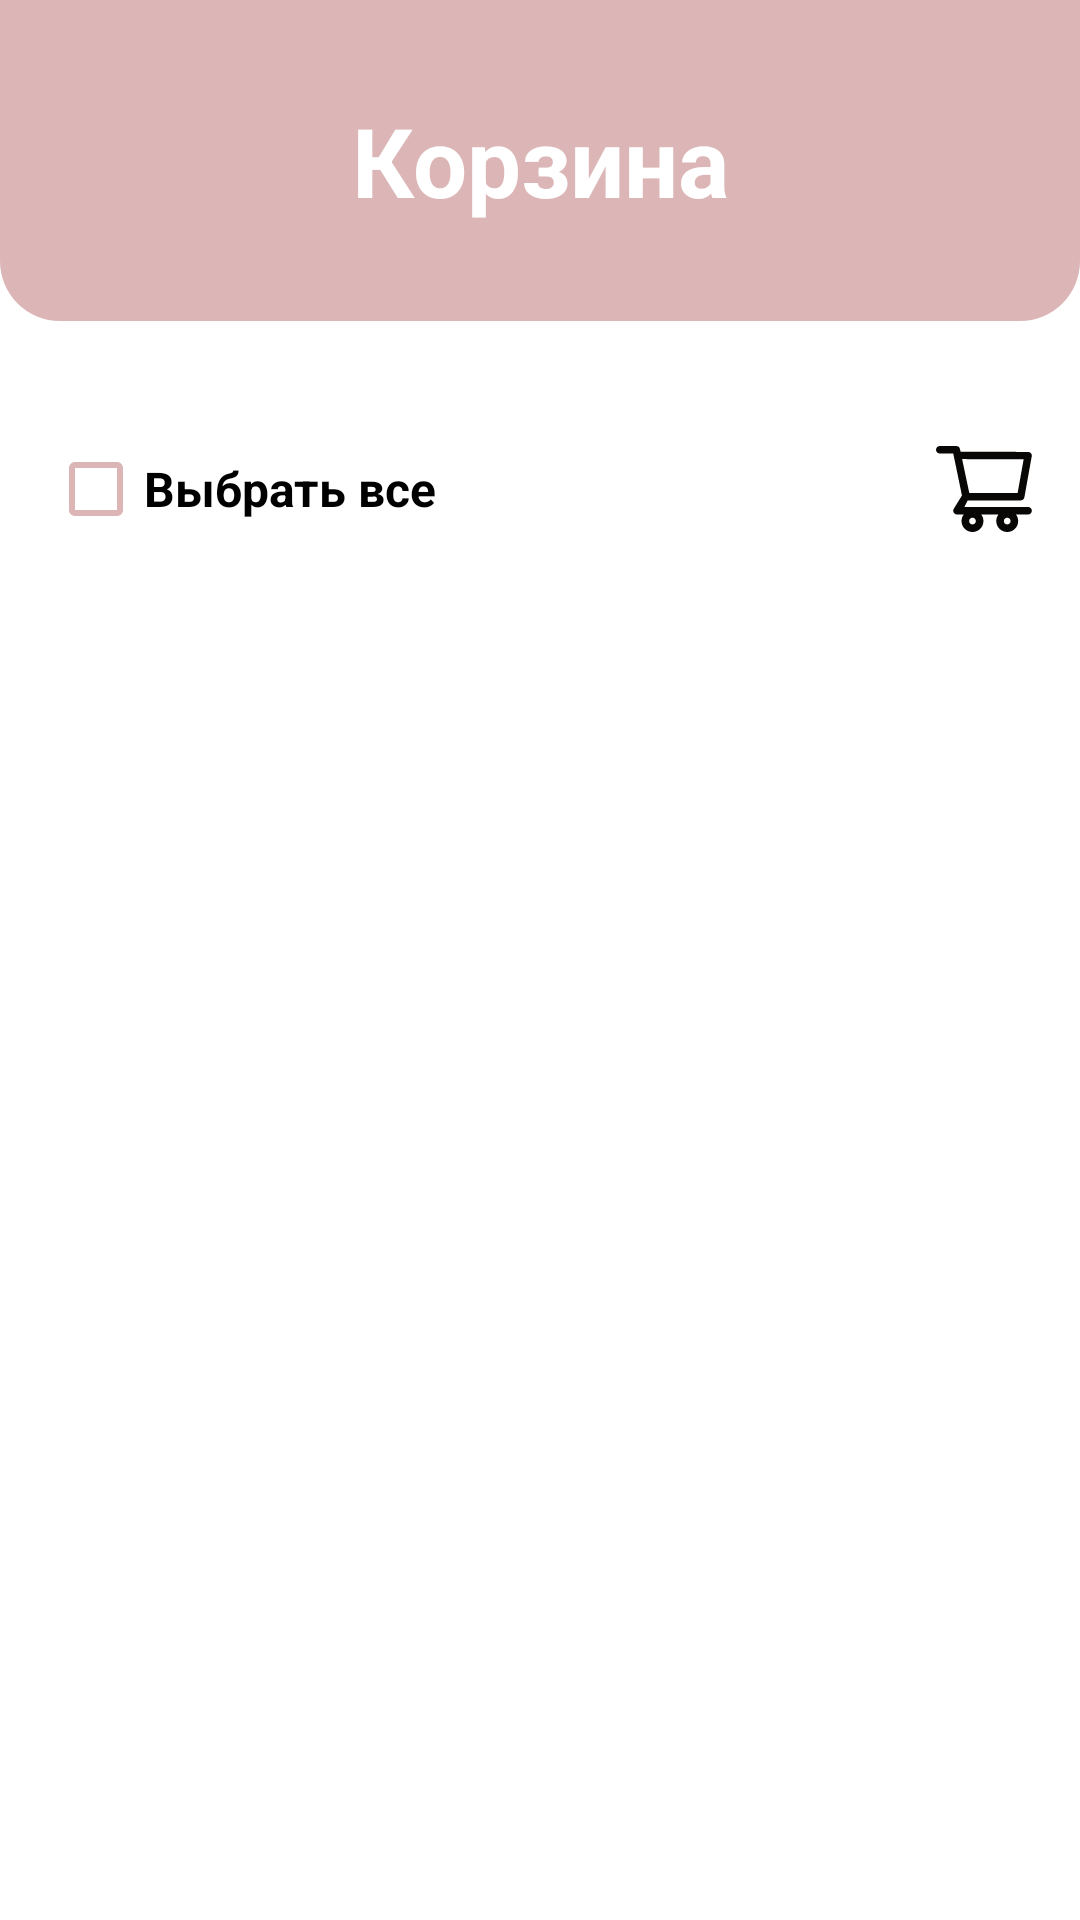

Layout XML and referenced resources for this Android screen:
<!-- AndroidManifest.xml: application theme Theme.LizaShop -->
<!-- res/layout/fragment_cart.xml -->
<?xml version="1.0" encoding="utf-8"?>
<androidx.constraintlayout.widget.ConstraintLayout xmlns:android="http://schemas.android.com/apk/res/android"
    xmlns:app="http://schemas.android.com/apk/res-auto"
    xmlns:tools="http://schemas.android.com/tools"
    android:layout_width="match_parent"
    android:layout_height="match_parent"
    android:background="@color/white">

    <TextView
        android:id="@+id/textView4"
        android:layout_width="0dp"
        android:layout_height="wrap_content"
        android:background="@drawable/rounded_head_categories"
        android:gravity="center"
        android:padding="32dp"
        android:text="@string/cart"
        android:textColor="@color/white"
        android:textSize="32sp"
        android:textStyle="bold"
        app:layout_constraintEnd_toEndOf="parent"
        app:layout_constraintStart_toStartOf="parent"
        app:layout_constraintTop_toTopOf="parent" />

    <CheckBox
        android:id="@+id/checkBoxChooseAll"
        android:layout_width="wrap_content"
        android:layout_height="wrap_content"
        android:layout_marginStart="16dp"
        android:layout_marginTop="32dp"
        android:text="@string/choose_all"
        android:buttonTint="@color/background"
        android:textSize="16sp"
        android:textStyle="bold"
        app:layout_constraintStart_toStartOf="parent"
        app:layout_constraintTop_toBottomOf="@+id/textView4" />

    <ImageView
        android:layout_width="32dp"
        android:layout_height="32dp"
        android:layout_marginTop="32dp"
        android:layout_marginEnd="16dp"
        android:src="@drawable/cart"
        app:layout_constraintBottom_toBottomOf="@+id/checkBoxChooseAll"
        app:layout_constraintEnd_toEndOf="parent"
        app:layout_constraintTop_toBottomOf="@+id/textView4" />


    <androidx.recyclerview.widget.RecyclerView
        android:id="@+id/cartList"
        android:layout_width="0dp"
        android:layout_height="0dp"
        android:layout_marginTop="24dp"
        app:layoutManager="androidx.recyclerview.widget.LinearLayoutManager"
        app:layout_constraintBottom_toBottomOf="parent"
        app:layout_constraintEnd_toEndOf="parent"
        app:layout_constraintStart_toStartOf="parent"
        app:layout_constraintTop_toBottomOf="@+id/checkBoxChooseAll"
        tools:listitem="@layout/item_cart" />

</androidx.constraintlayout.widget.ConstraintLayout>
<!-- res/layout/item_cart.xml (included above) -->
<?xml version="1.0" encoding="utf-8"?>
<androidx.constraintlayout.widget.ConstraintLayout xmlns:android="http://schemas.android.com/apk/res/android"
    xmlns:app="http://schemas.android.com/apk/res-auto"
    xmlns:tools="http://schemas.android.com/tools"
    android:layout_width="match_parent"
    android:layout_height="wrap_content">

    <CheckBox
        android:id="@+id/checkbox"
        android:layout_width="wrap_content"
        android:layout_height="wrap_content"
        tools:checked="true"
        android:buttonTint="@color/background"
        app:layout_constraintBottom_toBottomOf="parent"
        app:layout_constraintStart_toStartOf="parent"
        app:layout_constraintTop_toTopOf="parent" />

    <ImageView
        android:id="@+id/imageProduct"
        android:layout_width="129dp"
        android:layout_height="164dp"
        android:layout_marginTop="8dp"
        android:layout_marginBottom="8dp"
        android:contentDescription="@null"
        android:scaleType="centerCrop"
        app:layout_constraintBottom_toBottomOf="parent"
        app:layout_constraintStart_toEndOf="@+id/checkbox"
        app:layout_constraintTop_toTopOf="parent"
        tools:src="@drawable/image_product_4" />

    <TextView
        android:id="@+id/textProductName"
        android:layout_width="wrap_content"
        android:layout_height="wrap_content"
        android:layout_marginStart="8dp"
        android:layout_marginEnd="4dp"
        android:textColor="@color/black"
        app:layout_constrainedWidth="true"
        app:layout_constraintEnd_toStartOf="@+id/textMinus"
        app:layout_constraintHorizontal_bias="0"
        app:layout_constraintStart_toEndOf="@+id/imageProduct"
        app:layout_constraintTop_toTopOf="@+id/imageProduct"
        tools:text="Men Chelsea Boots" />

    <TextView
        android:id="@+id/textPrice"
        android:layout_width="wrap_content"
        android:layout_height="wrap_content"
        android:layout_marginStart="8dp"
        android:textColor="@color/background"
        android:textSize="30sp"
        android:textStyle="bold"
        app:layout_constraintBottom_toBottomOf="@+id/imageProduct"
        app:layout_constraintStart_toEndOf="@+id/imageProduct"
        app:layout_constraintTop_toBottomOf="@+id/textProductName"
        app:layout_constraintVertical_bias="1"
        tools:text="275₽" />

    <TextView
        android:id="@+id/textPlus"
        android:layout_width="wrap_content"
        android:layout_height="wrap_content"
        android:layout_marginEnd="8dp"
        android:text="+"
        android:textColor="@color/black"
        android:textSize="24sp"
        app:layout_constraintBottom_toBottomOf="parent"
        app:layout_constraintEnd_toEndOf="parent"
        app:layout_constraintTop_toTopOf="parent" />

    <TextView
        android:id="@+id/textProductCount"
        android:layout_width="24dp"
        android:layout_height="24dp"
        android:layout_marginEnd="4dp"
        android:background="@drawable/stroked_categories_item"
        android:gravity="center"
        android:text="1"
        android:textColor="@color/black"
        android:textSize="16sp"
        app:layout_constraintBottom_toBottomOf="parent"
        app:layout_constraintEnd_toStartOf="@+id/textPlus"
        app:layout_constraintTop_toTopOf="parent" />

    <TextView
        android:id="@+id/textMinus"
        android:layout_width="wrap_content"
        android:layout_height="wrap_content"
        android:layout_marginEnd="4dp"
        android:text="–"
        android:textColor="@color/black"
        android:textSize="24sp"
        app:layout_constraintBottom_toBottomOf="parent"
        app:layout_constraintEnd_toStartOf="@+id/textProductCount"
        app:layout_constraintTop_toTopOf="parent" />


</androidx.constraintlayout.widget.ConstraintLayout>
<!-- resources referenced by this layout -->
<resources>
  <color name="background">#DCB6B6</color>
  <color name="black">#FF000000</color>
  <color name="white">#FFFFFFFF</color>
  <!-- drawable cart (drawable) -->
  <vector xmlns:android="http://schemas.android.com/apk/res/android"
      android:width="49dp"
      android:height="44dp"
      android:viewportWidth="49"
      android:viewportHeight="44">
    <path
        android:pathData="M47,31.193H14.519L16.15,27.872L43.247,27.823C44.164,27.823 44.949,27.168 45.113,26.263L48.865,5.258C48.963,4.707 48.816,4.14 48.456,3.709C48.278,3.497 48.056,3.326 47.806,3.208C47.555,3.091 47.282,3.029 47.005,3.027L12.534,2.913L12.24,1.527C12.054,0.644 11.258,0 10.352,0H1.925C1.415,0 0.925,0.203 0.564,0.564C0.203,0.925 0,1.415 0,1.925C0,2.436 0.203,2.926 0.564,3.287C0.925,3.648 1.415,3.851 1.925,3.851H8.792L10.08,9.97L13.248,25.313L9.169,31.973C8.957,32.259 8.829,32.599 8.8,32.953C8.771,33.308 8.842,33.664 9.005,33.98C9.332,34.63 9.992,35.039 10.723,35.039H14.149C13.418,36.008 13.024,37.19 13.025,38.404C13.025,41.491 15.534,44 18.621,44C21.708,44 24.217,41.491 24.217,38.404C24.217,37.188 23.814,36.004 23.094,35.039H31.881C31.15,36.008 30.756,37.19 30.757,38.404C30.757,41.491 33.266,44 36.353,44C39.44,44 41.949,41.491 41.949,38.404C41.949,37.188 41.546,36.004 40.826,35.039H47.005C48.063,35.039 48.931,34.177 48.931,33.113C48.928,32.603 48.723,32.115 48.361,31.755C47.999,31.396 47.51,31.194 47,31.193ZM13.336,6.709L44.742,6.812L41.666,24.037L16.996,24.081L13.336,6.709ZM18.621,40.127C17.672,40.127 16.897,39.353 16.897,38.404C16.897,37.455 17.672,36.68 18.621,36.68C19.57,36.68 20.345,37.455 20.345,38.404C20.345,38.861 20.163,39.299 19.84,39.623C19.517,39.946 19.078,40.127 18.621,40.127ZM36.353,40.127C35.404,40.127 34.63,39.353 34.63,38.404C34.63,37.455 35.404,36.68 36.353,36.68C37.302,36.68 38.077,37.455 38.077,38.404C38.077,38.861 37.895,39.299 37.572,39.623C37.249,39.946 36.81,40.127 36.353,40.127Z"
        android:fillColor="#090606"/>
  </vector>
  <!-- drawable image_product_4: png bitmap (drawable, 11293 bytes) -->
  <!-- drawable rounded_head_categories (drawable) -->
  <?xml version="1.0" encoding="utf-8"?>
  <shape xmlns:android="http://schemas.android.com/apk/res/android">
  
      <solid android:color="@color/background" />
      <corners android:bottomLeftRadius="20dp" android:bottomRightRadius="20dp" />
  
  </shape>
  <!-- drawable stroked_categories_item (drawable) -->
  <?xml version="1.0" encoding="utf-8"?>
  <shape xmlns:android="http://schemas.android.com/apk/res/android">
  
      <solid android:color="@color/white" />
      <stroke android:width="1dp" android:color="@color/black" />
  
  </shape>
  <string name="cart">Корзина</string>
  <string name="choose_all">Выбрать все</string>
  <style name="Theme.LizaShop" parent="Base.Theme.LizaShop" />
  <style name="Base.Theme.LizaShop" parent="Theme.MaterialComponents.DayNight.NoActionBar">
          
          
          <item name="colorPrimary">@color/black</item>
      </style>
</resources>
